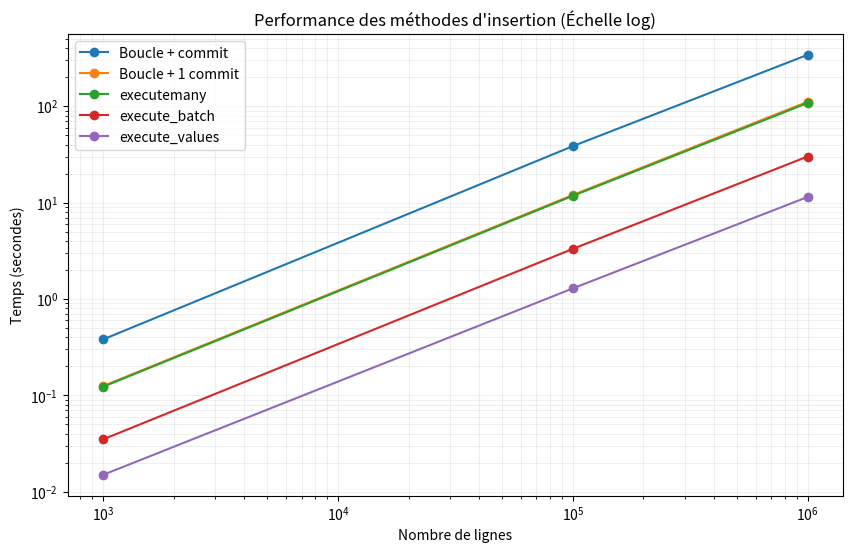

Recreate this plot in Python.
import matplotlib.pyplot as plt

# Données
sizes = [1000, 100000, 1000000]
m1 = [0.381, 38.536, 341.781]
m2 = [0.125, 12.008, 111.483]
m3 = [0.123, 11.76, 108.24]
m4 = [0.035, 3.313, 30.116]
m5 = [0.015, 1.289, 11.454]

plt.figure(figsize=(10, 6))
plt.plot(sizes, m1, marker='o', label='Boucle + commit')
plt.plot(sizes, m2, marker='o', label='Boucle + 1 commit')
plt.plot(sizes, m3, marker='o', label='executemany')
plt.plot(sizes, m4, marker='o', label='execute_batch')
plt.plot(sizes, m5, marker='o', label='execute_values')

plt.xscale('log')
plt.yscale('log') # Indispensable pour comparer les ordres de grandeur
plt.xlabel('Nombre de lignes')
plt.ylabel('Temps (secondes)')
plt.title('Performance des méthodes d\'insertion (Échelle log)')
plt.legend()
plt.grid(True, which="both", ls="-", alpha=0.2)
plt.show()
